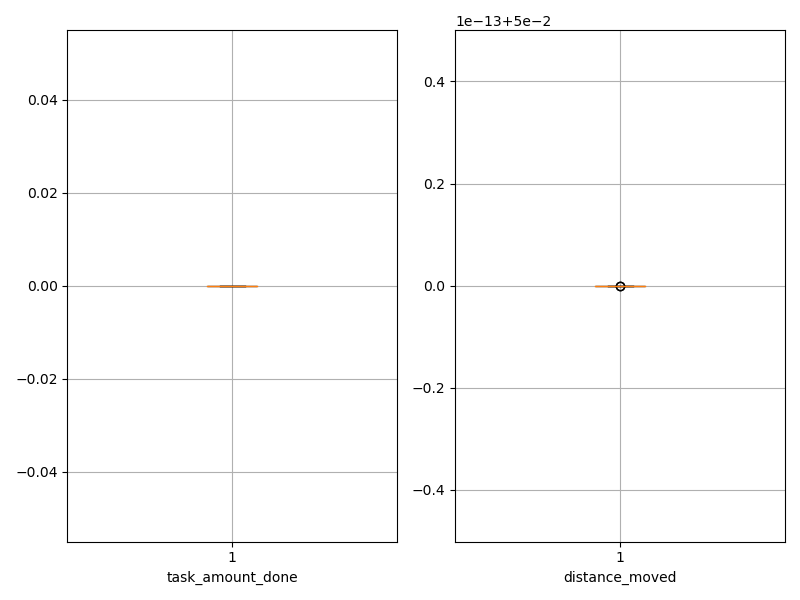

The table this chart was drawn from, first rows:
agent_id, task_amount_done, distance_moved
0, 0.0, 0.05
1, 0.0, 0.05
2, 0.0, 0.05
3, 0.0, 0.05
4, 0.0, 0.05
5, 0.0, 0.05
6, 0.0, 0.05
7, 0.0, 0.05
8, 0.0, 0.05
9, 0.0, 0.05
